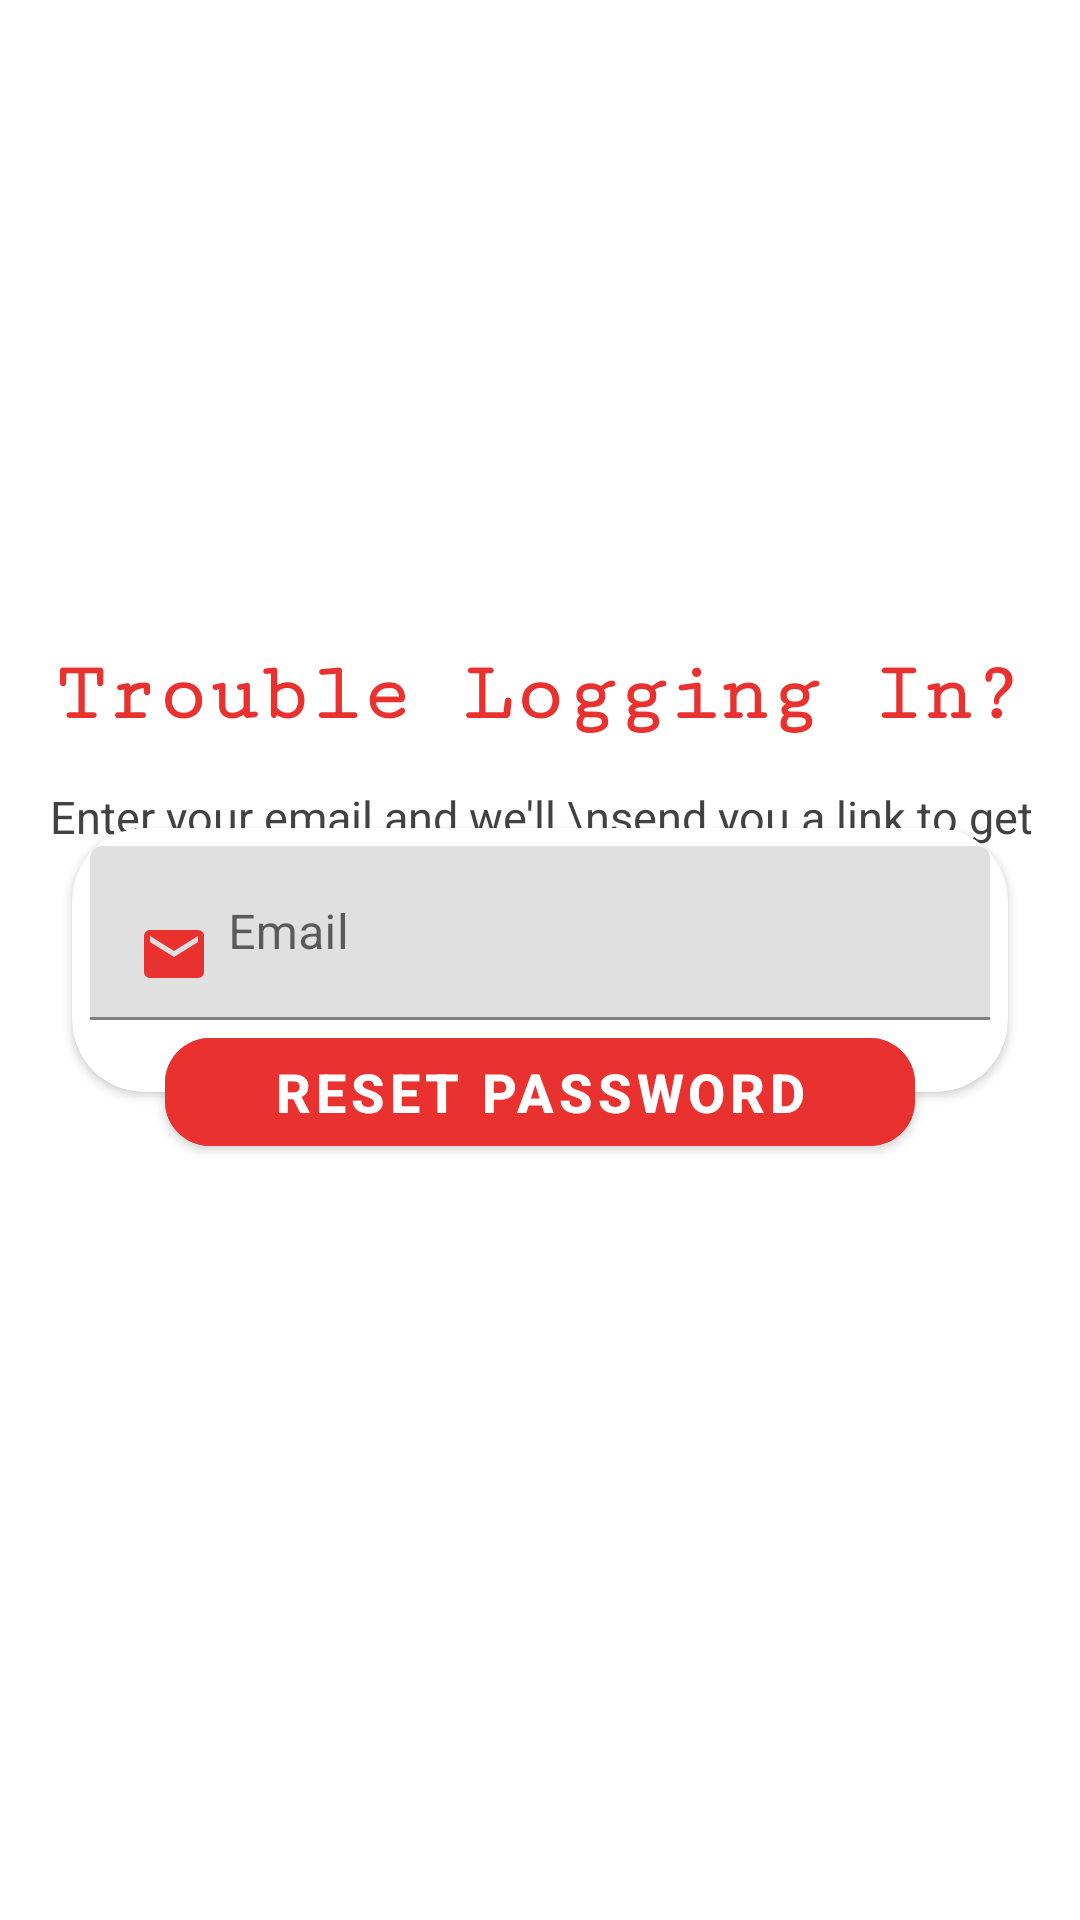

Produce the Android XML layout that renders to this screen, including the resource entries it uses.
<!-- AndroidManifest.xml: application theme Theme.TODO -->
<!-- res/layout/activity_forgot.xml -->
<?xml version="1.0" encoding="utf-8"?>
<androidx.constraintlayout.widget.ConstraintLayout xmlns:android="http://schemas.android.com/apk/res/android"
    xmlns:app="http://schemas.android.com/apk/res-auto"
    xmlns:tools="http://schemas.android.com/tools"
    android:layout_width="match_parent"
    android:layout_height="match_parent"
    tools:context=".ForgotActivity">

    <com.google.android.material.textview.MaterialTextView
        android:id="@+id/materialTextView2"
        android:layout_width="wrap_content"
        android:layout_height="wrap_content"
        android:layout_gravity="center"
        android:layout_marginTop="216dp"
        android:fontFamily="serif-monospace"
        android:text="Trouble Logging In?"
        android:textColor="@color/primaryColor"
        android:textSize="28sp"
        android:textStyle="bold"
        app:layout_constraintEnd_toEndOf="parent"
        app:layout_constraintHorizontal_bias="0.494"
        app:layout_constraintStart_toStartOf="parent"
        app:layout_constraintTop_toTopOf="parent" />

    <com.google.android.material.textview.MaterialTextView
        android:id="@+id/materialTextView3"
        android:layout_width="wrap_content"
        android:layout_height="wrap_content"
        android:layout_margin="15dp"
        android:layout_marginTop="16dp"
        android:gravity="center"
        android:text="Enter your email and we'll \nsend you a link to get back into your account."
        android:textColor="@color/cardview_dark_background"
        android:textSize="15sp"
        app:layout_constraintEnd_toEndOf="parent"
        app:layout_constraintHorizontal_bias="0.495"
        app:layout_constraintStart_toStartOf="parent"
        app:layout_constraintTop_toBottomOf="@+id/materialTextView2" />

    <androidx.cardview.widget.CardView
        android:id="@+id/cardView"
        android:layout_width="0dp"
        android:layout_height="wrap_content"
        android:layout_marginStart="24dp"
        android:layout_marginEnd="24dp"
        app:cardCornerRadius="24dp"
        app:layout_constraintBottom_toBottomOf="parent"
        app:layout_constraintEnd_toEndOf="parent"
        app:layout_constraintStart_toStartOf="parent"
        app:layout_constraintTop_toTopOf="parent">
        <com.google.android.material.textfield.TextInputLayout
            android:id="@+id/email_reset"
            android:layout_width="match_parent"
            android:layout_height="match_parent"
            android:layout_marginTop="6dp"
            android:layout_marginBottom="24dp"
            android:paddingStart="6dp"
            android:paddingEnd="6dp">
            <com.google.android.material.textfield.TextInputEditText
                android:id="@+id/email_forgot"
                android:layout_width="match_parent"
                android:layout_height="wrap_content"
                android:drawableStart="@drawable/email"
                android:drawablePadding="6dp"
                android:hint="@string/email"
                android:inputType="textEmailAddress" />
        </com.google.android.material.textfield.TextInputLayout>
    </androidx.cardview.widget.CardView>

    <com.google.android.material.button.MaterialButton
        android:id="@+id/reset_btn"
        android:layout_width="250dp"
        android:layout_height="wrap_content"
        android:backgroundTint="@color/primaryColor"
        android:text="Reset Password"
        android:textColor="@android:color/white"
        android:textSize="18sp"
        android:textStyle="bold"
        app:cornerRadius="15dp"
        app:layout_constraintBottom_toBottomOf="@+id/cardView"
        app:layout_constraintEnd_toEndOf="@+id/cardView"
        app:layout_constraintStart_toStartOf="@+id/cardView"
        app:layout_constraintTop_toBottomOf="@+id/cardView" />

</androidx.constraintlayout.widget.ConstraintLayout>
<!-- resources referenced by this layout -->
<resources>
  <color name="primaryColor">#e9322f</color>
  <!-- drawable email (drawable) -->
  <vector android:height="24dp" android:tint="#e9322f"
      android:viewportHeight="24" android:viewportWidth="24"
      android:width="24dp" xmlns:android="http://schemas.android.com/apk/res/android">
      <path android:fillColor="@android:color/white" android:pathData="M20,4L4,4c-1.1,0 -1.99,0.9 -1.99,2L2,18c0,1.1 0.9,2 2,2h16c1.1,0 2,-0.9 2,-2L22,6c0,-1.1 -0.9,-2 -2,-2zM20,8l-8,5 -8,-5L4,6l8,5 8,-5v2z"/>
  </vector>
  <string name="email">Email</string>
  <style name="Theme.TODO" parent="Theme.MaterialComponents.DayNight.DarkActionBar">
          
          <item name="colorPrimary">#e9322f</item>
          <item name="colorPrimaryVariant">#501919</item>
          <item name="colorOnPrimary">@color/white</item>
          
          <item name="colorSecondary">@color/teal_200</item>
          <item name="colorSecondaryVariant">@color/teal_700</item>
          <item name="colorOnSecondary">@color/black</item>
          
          <item name="android:statusBarColor" tools:targetApi="l">?attr/colorPrimaryVariant</item>
          
      </style>
  <color name="white">#FFFFFFFF</color>
  <color name="teal_200">#FF03DAC5</color>
  <color name="teal_700">#FF018786</color>
  <color name="black">#FF000000</color>
</resources>
